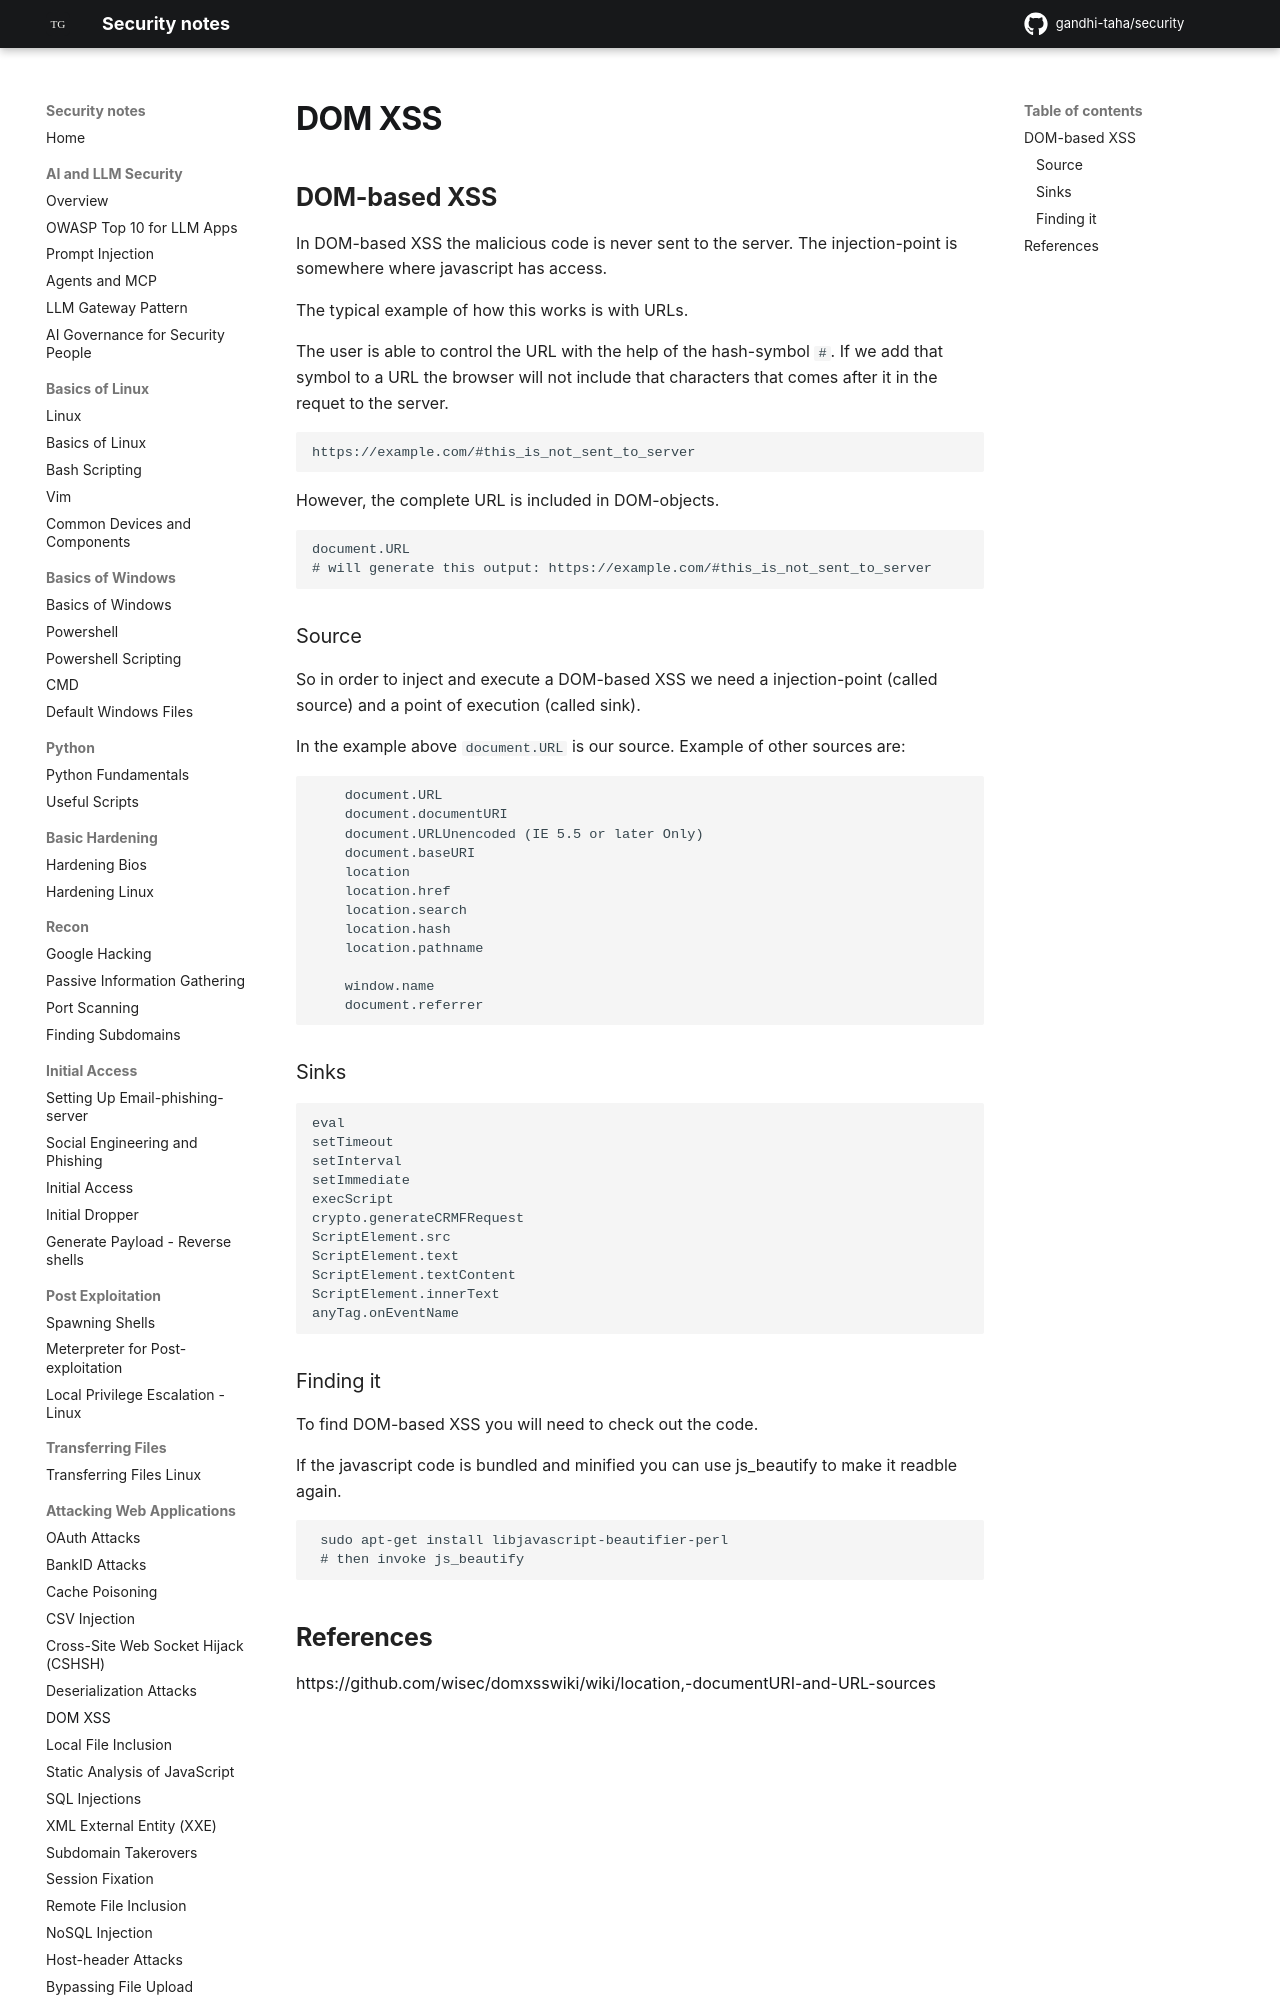

repository: gandhi-taha/security · page: attacking_web_applications/dom_based_xss/index.html · generator: mkdocs

## DOM-based XSS

In DOM-based XSS the malicious code is never sent to the server. The injection-point is somewhere where javascript has access.

The typical example of how this works is with URLs.

The user is able to control the URL with the help of the hash-symbol `#`. If we add that symbol to a URL the browser will not include that characters that comes after it in the requet to the server.

```
https://example.com/#this_is_not_sent_to_server
```

However, the complete URL is included in DOM-objects.

```
document.URL
# will generate this output: https://example.com/#this_is_not_sent_to_server
```
